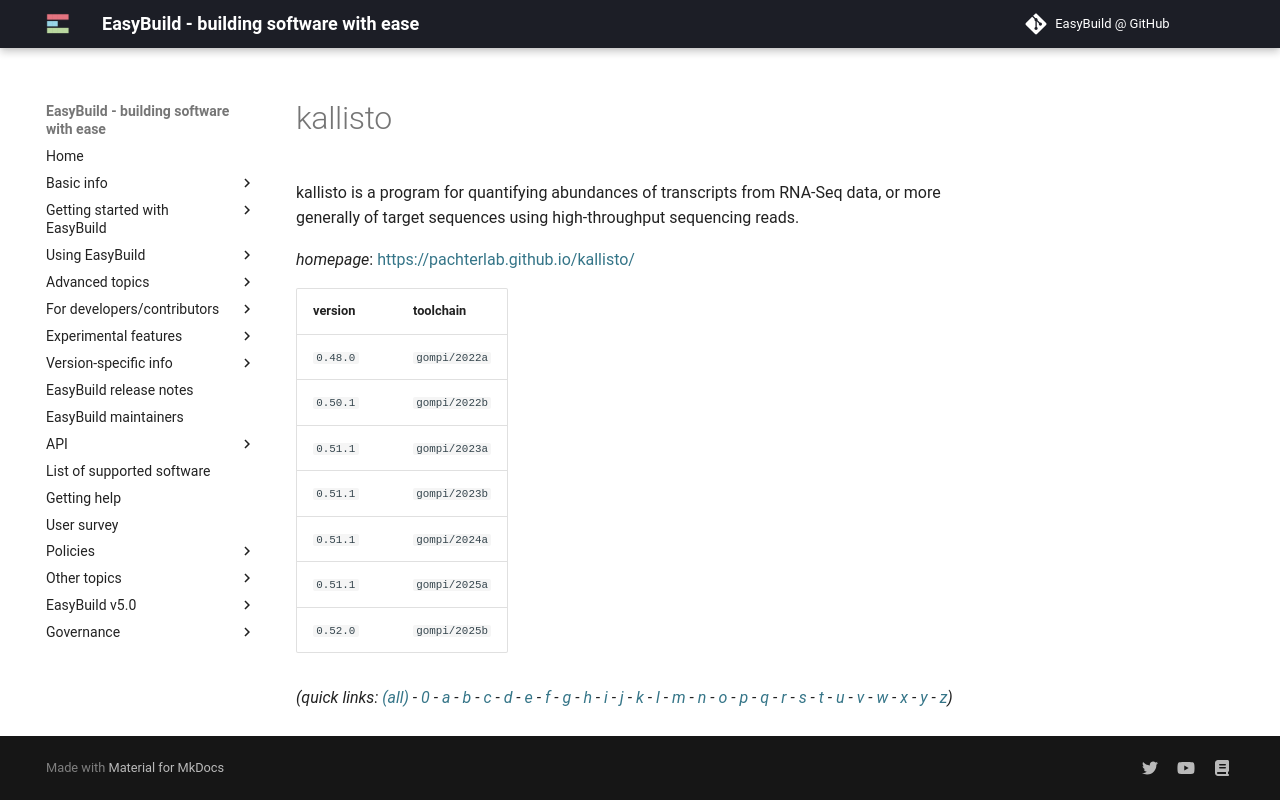

repository: easybuilders/easybuild-docs · page: version-specific/supported-software/k/kallisto/index.html · generator: mkdocs

---
search:
  boost: 0.5
---
# kallisto

kallisto is a program for quantifying abundances of transcripts from RNA-Seq data, or more generally  of target sequences using high-throughput sequencing reads.

*homepage*: <https://pachterlab.github.io/kallisto/>

version | toolchain
--------|----------
``0.48.0`` | ``gompi/2022a``
``0.50.1`` | ``gompi/2022b``
``0.51.1`` | ``gompi/2023a``
``0.51.1`` | ``gompi/2023b``
``0.51.1`` | ``gompi/2024a``
``0.51.1`` | ``gompi/2025a``
``0.52.0`` | ``gompi/2025b``


*(quick links: [(all)](../index.md) - [0](../0/index.md) - [a](../a/index.md) - [b](../b/index.md) - [c](../c/index.md) - [d](../d/index.md) - [e](../e/index.md) - [f](../f/index.md) - [g](../g/index.md) - [h](../h/index.md) - [i](../i/index.md) - [j](../j/index.md) - [k](../k/index.md) - [l](../l/index.md) - [m](../m/index.md) - [n](../n/index.md) - [o](../o/index.md) - [p](../p/index.md) - [q](../q/index.md) - [r](../r/index.md) - [s](../s/index.md) - [t](../t/index.md) - [u](../u/index.md) - [v](../v/index.md) - [w](../w/index.md) - [x](../x/index.md) - [y](../y/index.md) - [z](../z/index.md))*
